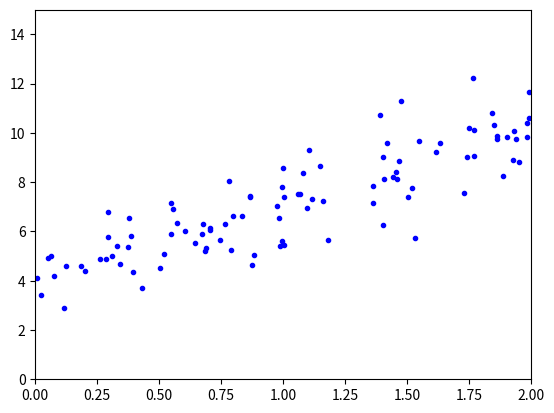

Source code (Python):

import matplotlib.pyplot as plt
import numpy as np

X = 2 * np.random.rand(100, 1)
y = 4 + 3 * X + np.random.randn(100, 1)
plt.plot(X,y, "b.")
plt.axis([0,2,0,15])
plt.plot()
plt.show()


a = [1, 1, 1 ,1, 1]
ar = np.array(a)
print (ar + 2)


